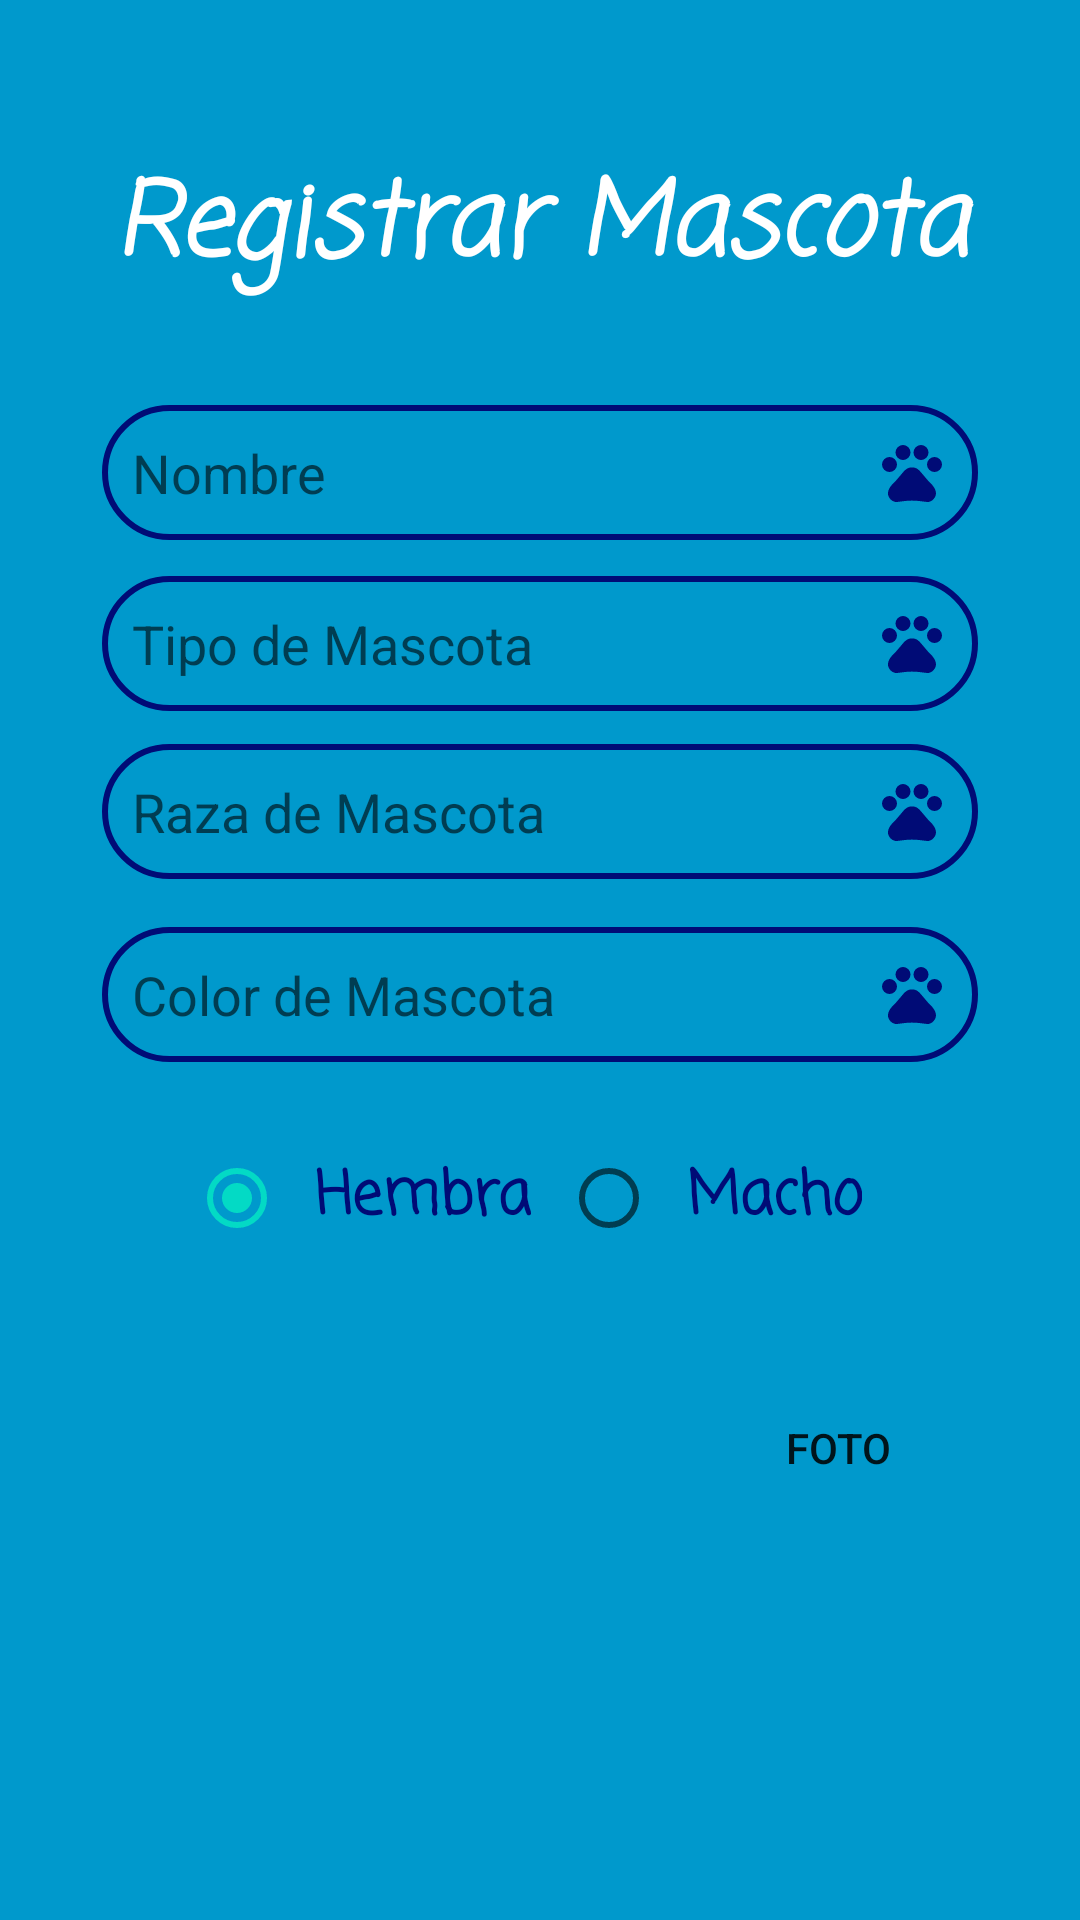

Here is an Android app screen rendered from its layout file. Give the layout XML and the strings, colors and styles it references.
<!-- AndroidManifest.xml: application theme Theme.Paseando_pet -->
<!-- res/layout/activity_registrar_mascota.xml -->
<?xml version="1.0" encoding="utf-8"?>
<androidx.constraintlayout.widget.ConstraintLayout xmlns:android="http://schemas.android.com/apk/res/android"
    xmlns:app="http://schemas.android.com/apk/res-auto"
    xmlns:tools="http://schemas.android.com/tools"
    android:layout_width="match_parent"
    android:layout_height="match_parent"
    android:background="@android:color/holo_blue_dark">

    <TextView
        android:id="@+id/textView4"
        android:layout_width="match_parent"
        android:layout_height="69dp"
        android:layout_marginStart="30dp"
        android:layout_marginTop="50dp"
        android:layout_marginEnd="30dp"
        android:fontFamily="casual"
        android:text="Registrar Mascota"
        android:textAlignment="center"
        android:textColor="@color/white"
        android:textSize="34sp"
        android:textStyle="bold|italic"
        app:layout_constraintEnd_toEndOf="parent"
        app:layout_constraintHorizontal_bias="0.0"
        app:layout_constraintStart_toStartOf="parent"
        app:layout_constraintTop_toTopOf="parent" />

    <EditText
        android:id="@+id/nombreMas"
        android:layout_width="292dp"
        android:layout_height="45dp"
        android:layout_marginStart="30dp"
        android:layout_marginTop="16dp"
        android:layout_marginEnd="30dp"
        android:background="@drawable/redondear_border"
        android:drawableEnd="@drawable/mascotas"
        android:ems="10"
        android:hint="Nombre"
        android:inputType="textPersonName"
        android:padding="10dp"
        app:layout_constraintEnd_toEndOf="parent"
        app:layout_constraintHorizontal_bias="0.491"
        app:layout_constraintStart_toStartOf="parent"
        app:layout_constraintTop_toBottomOf="@+id/textView4" />

    <EditText
        android:id="@+id/tipoMas"
        android:layout_width="292dp"
        android:layout_height="45dp"
        android:layout_marginStart="30dp"
        android:layout_marginTop="12dp"
        android:layout_marginEnd="30dp"
        android:background="@drawable/redondear_border"
        android:drawableEnd="@drawable/mascotas"
        android:ems="10"
        android:hint="Tipo de Mascota"
        android:inputType="textPersonName"
        android:padding="10dp"
        app:layout_constraintEnd_toEndOf="parent"
        app:layout_constraintHorizontal_bias="0.491"
        app:layout_constraintStart_toStartOf="parent"
        app:layout_constraintTop_toBottomOf="@+id/nombreMas" />

    <EditText
        android:id="@+id/razaMas"
        android:layout_width="292dp"
        android:layout_height="45dp"
        android:layout_marginStart="30dp"
        android:layout_marginTop="56dp"
        android:layout_marginEnd="30dp"
        android:background="@drawable/redondear_border"
        android:drawableEnd="@drawable/mascotas"
        android:ems="10"
        android:hint="Raza de Mascota"
        android:inputType="textPersonName"
        android:padding="10dp"
        app:layout_constraintEnd_toEndOf="parent"
        app:layout_constraintHorizontal_bias="0.491"
        app:layout_constraintStart_toStartOf="parent"
        app:layout_constraintTop_toTopOf="@+id/tipoMas" />

    <EditText
        android:id="@+id/colorMas"
        android:layout_width="292dp"
        android:layout_height="45dp"
        android:layout_marginStart="30dp"
        android:layout_marginTop="16dp"
        android:layout_marginEnd="30dp"
        android:background="@drawable/redondear_border"
        android:drawableEnd="@drawable/mascotas"
        android:ems="10"
        android:hint="Color de Mascota"
        android:inputType="textPersonName"
        android:padding="10dp"
        app:layout_constraintEnd_toEndOf="parent"
        app:layout_constraintHorizontal_bias="0.491"
        app:layout_constraintStart_toStartOf="parent"
        app:layout_constraintTop_toBottomOf="@+id/razaMas" />

    <RadioGroup
        android:id="@+id/sexo"
        android:layout_width="wrap_content"
        android:layout_height="wrap_content"
        android:layout_marginStart="20dp"
        android:layout_marginTop="20dp"
        android:layout_marginEnd="20dp"
        android:orientation="horizontal"
        app:layout_constraintEnd_toEndOf="parent"
        app:layout_constraintStart_toStartOf="parent"
        app:layout_constraintTop_toBottomOf="@+id/colorMas">

        <RadioButton
            android:id="@+id/radioButton"
            android:layout_width="match_parent"
            android:layout_height="wrap_content"
            android:checked="true"
            android:fontFamily="casual"
            android:padding="10dp"
            android:text="Hembra"
            android:textColor="@color/purple_500"
            android:textSize="20sp"
            android:textStyle="bold" />

        <RadioButton
            android:id="@+id/radioButton2"
            android:layout_width="match_parent"
            android:layout_height="wrap_content"
            android:fontFamily="casual"
            android:padding="10dp"
            android:text="Macho"
            android:textColor="@color/purple_500"
            android:textSize="20sp"
            android:textStyle="bold" />
    </RadioGroup>

    <LinearLayout
        android:id="@+id/linearLayout"
        android:layout_width="407dp"
        android:layout_height="150dp"
        android:layout_marginTop="12dp"
        android:orientation="horizontal"
        android:padding="20dp"
        app:layout_constraintEnd_toEndOf="parent"
        app:layout_constraintHorizontal_bias="0.0"
        app:layout_constraintStart_toStartOf="parent"
        app:layout_constraintTop_toBottomOf="@+id/sexo">

        <ImageView
            android:id="@+id/imagenFoto"
            android:layout_width="145dp"
            android:layout_height="140dp"
            android:layout_marginStart="20dp"
            android:layout_marginEnd="20dp"
            android:layout_marginBottom="304dp"
            tools:srcCompat="@tools:sample/avatars" />

        <Button
            android:id="@+id/tomarFoto"
            android:layout_width="149dp"
            android:layout_height="52dp"
            android:background="@drawable/redondear_color"
            android:text="Foto" />
    </LinearLayout>

    <Button
        android:id="@+id/registrarMas"
        android:layout_width="278dp"
        android:layout_height="61dp"
        android:layout_marginStart="20dp"
        android:layout_marginTop="60dp"
        android:layout_marginEnd="20dp"
        android:background="@drawable/redondear_color"
        android:text="Registrar Mascota"
        app:layout_constraintEnd_toEndOf="parent"
        app:layout_constraintHorizontal_bias="0.494"
        app:layout_constraintStart_toStartOf="parent"
        app:layout_constraintTop_toBottomOf="@+id/linearLayout" />

</androidx.constraintlayout.widget.ConstraintLayout>
<!-- resources referenced by this layout -->
<resources>
  <color name="purple_500">#000b76</color>
  <color name="white">#FFFFFFFF</color>
  <!-- drawable mascotas (drawable) -->
  <vector android:height="24dp" android:tint="#000B76"
      android:viewportHeight="24" android:viewportWidth="24"
      android:width="24dp" xmlns:android="http://schemas.android.com/apk/res/android">
      <path android:fillColor="@android:color/white" android:pathData="M4.5,9.5m-2.5,0a2.5,2.5 0,1 1,5 0a2.5,2.5 0,1 1,-5 0"/>
      <path android:fillColor="@android:color/white" android:pathData="M9,5.5m-2.5,0a2.5,2.5 0,1 1,5 0a2.5,2.5 0,1 1,-5 0"/>
      <path android:fillColor="@android:color/white" android:pathData="M15,5.5m-2.5,0a2.5,2.5 0,1 1,5 0a2.5,2.5 0,1 1,-5 0"/>
      <path android:fillColor="@android:color/white" android:pathData="M19.5,9.5m-2.5,0a2.5,2.5 0,1 1,5 0a2.5,2.5 0,1 1,-5 0"/>
      <path android:fillColor="@android:color/white" android:pathData="M17.34,14.86c-0.87,-1.02 -1.6,-1.89 -2.48,-2.91 -0.46,-0.54 -1.05,-1.08 -1.75,-1.32 -0.11,-0.04 -0.22,-0.07 -0.33,-0.09 -0.25,-0.04 -0.52,-0.04 -0.78,-0.04s-0.53,0 -0.79,0.05c-0.11,0.02 -0.22,0.05 -0.33,0.09 -0.7,0.24 -1.28,0.78 -1.75,1.32 -0.87,1.02 -1.6,1.89 -2.48,2.91 -1.31,1.31 -2.92,2.76 -2.62,4.79 0.29,1.02 1.02,2.03 2.33,2.32 0.73,0.15 3.06,-0.44 5.54,-0.44h0.18c2.48,0 4.81,0.58 5.54,0.44 1.31,-0.29 2.04,-1.31 2.33,-2.32 0.31,-2.04 -1.3,-3.49 -2.61,-4.8z"/>
  </vector>
  <!-- drawable redondear_border (drawable) -->
  <?xml version="1.0" encoding="utf-8"?>
  <shape xmlns:android="http://schemas.android.com/apk/res/android">
  
       <stroke android:color="@color/purple_500"
           android:width="2dp"/>
      <corners android:radius="100dp"/>
  </shape>
  <style name="Theme.Paseando_pet" parent="Theme.MaterialComponents.DayNight.DarkActionBar">
          
          <item name="colorPrimary">@color/purple_500</item>
          <item name="colorPrimaryVariant">@color/purple_700</item>
          <item name="colorOnPrimary">@color/white</item>
          
          <item name="colorSecondary">@color/teal_200</item>
          <item name="colorSecondaryVariant">@color/teal_700</item>
          <item name="colorOnSecondary">@color/black</item>
          
          <item name="android:statusBarColor">?attr/colorPrimaryVariant</item>
          
      </style>
  <color name="purple_700">#FF3700B3</color>
  <color name="teal_200">#FF03DAC5</color>
  <color name="teal_700">#FF018786</color>
  <color name="black">#FF000000</color>
</resources>
